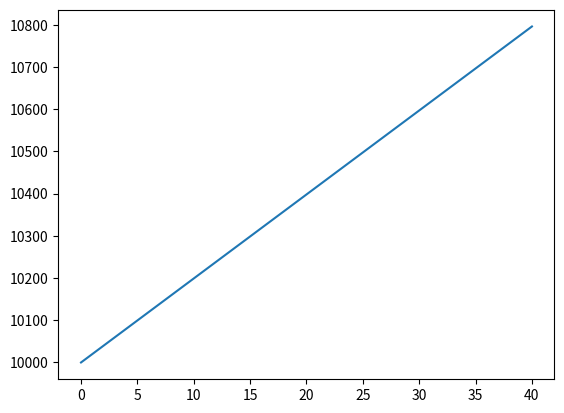

Here is the Python script that generated this plot:
import matplotlib.pyplot as plt

def V(m):
    return 20 * m

def E(m):
    return 0.1 * m

def basen(start, m):
    return start + V(m) - E(m)

minuty = [0, 5, 10, 15, 20, 25, 30, 40]
start = 10000
napelnienie = []

for minuta in minuty:
    print(f"Woda w basen po {minuta} min wynosi {basen(start, minuta)}")
    napelnienie.append(basen(start, minuta))

plt.plot(minuty, napelnienie)
plt.show()